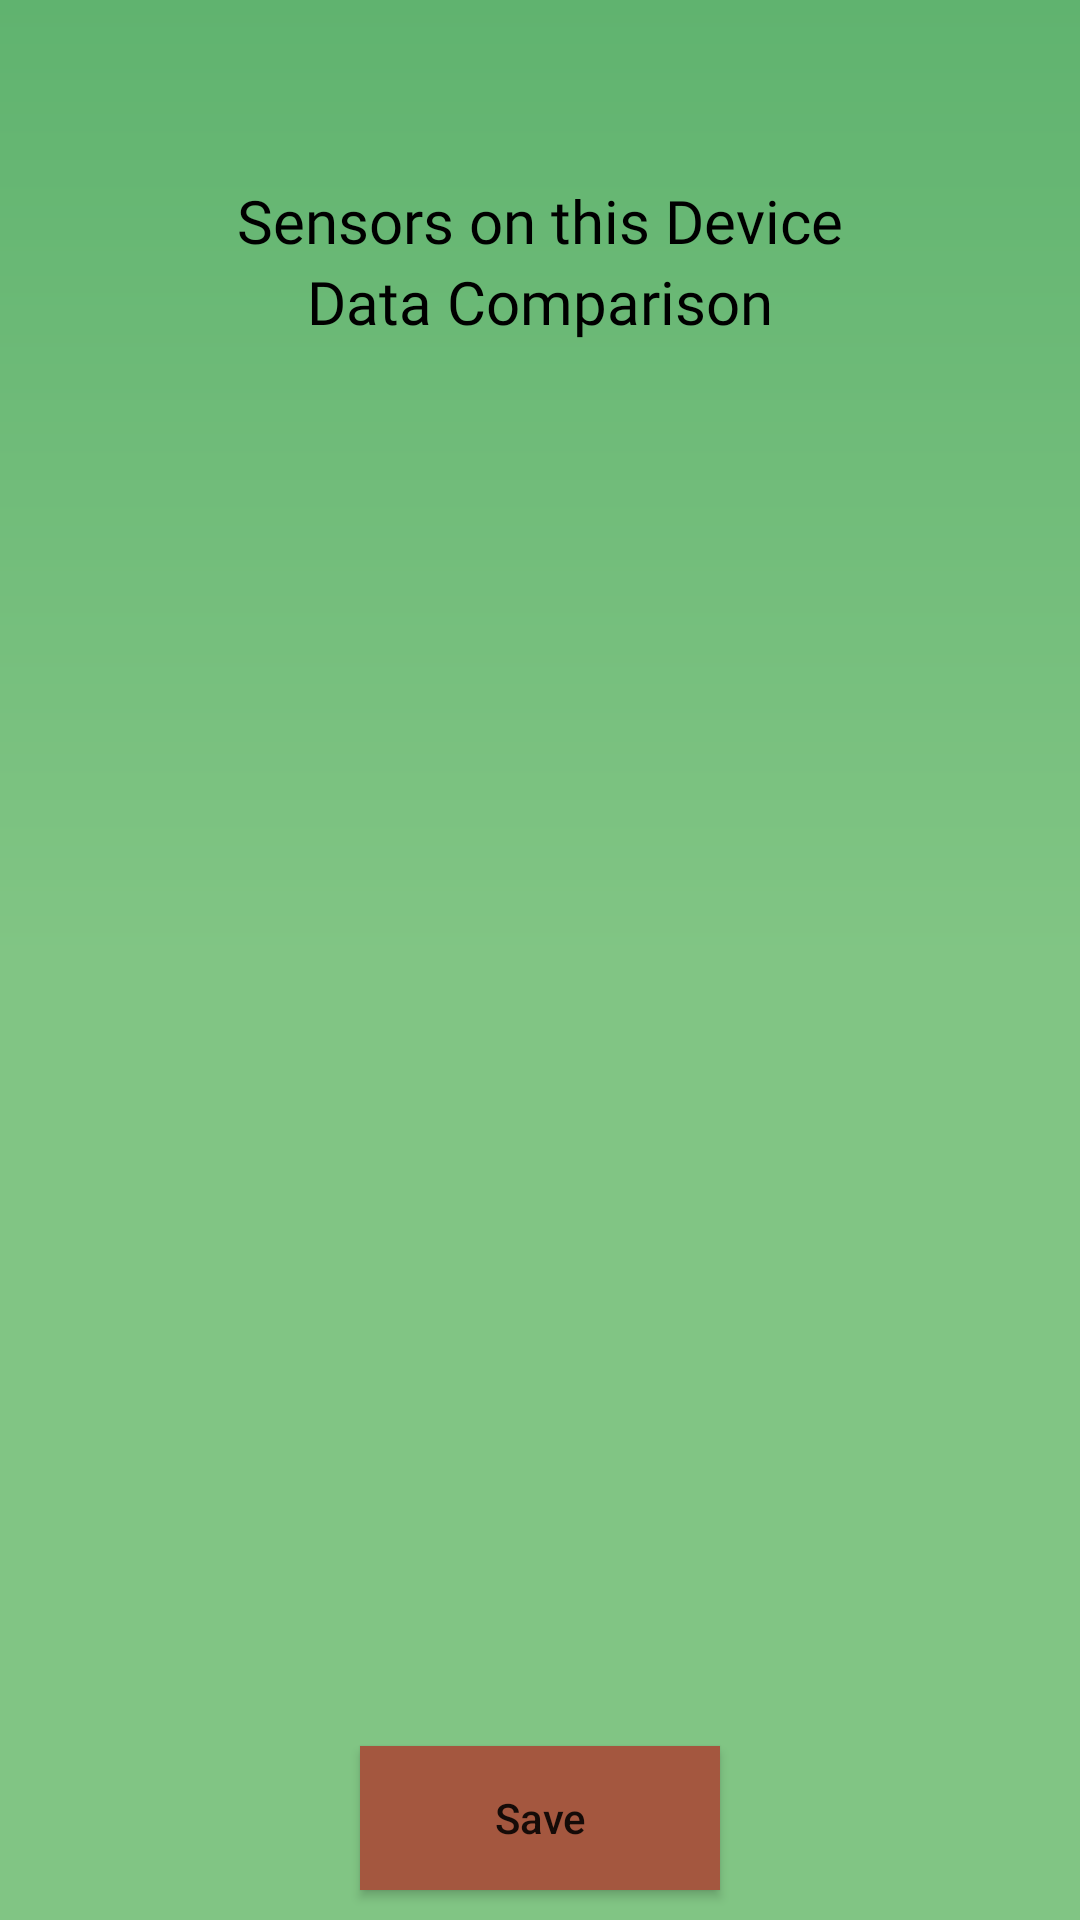

Write the Android layout XML for this screen, with the resource values it uses.
<!-- AndroidManifest.xml: application theme Theme.KrishiApp -->
<!-- res/layout/fragment_historical_data.xml -->
<?xml version="1.0" encoding="utf-8"?>
<layout xmlns:android="http://schemas.android.com/apk/res/android"
    xmlns:app="http://schemas.android.com/apk/res-auto"
    xmlns:tools="http://schemas.android.com/tools">

    <data>

    </data>

    <androidx.constraintlayout.widget.ConstraintLayout
        android:layout_width="match_parent"
        android:layout_height="match_parent"
        android:background="@drawable/profile_background"
        tools:context=".presentation.detail.HistoricalDataFragment">


        <androidx.core.widget.NestedScrollView
            android:layout_width="match_parent"
            android:layout_height="match_parent"
            app:layout_constraintTop_toTopOf="@+id/appCompatButton">

            <RelativeLayout
                android:layout_width="match_parent"
                android:layout_height="wrap_content">

            <ImageView
                android:id="@+id/backBtn"
                android:layout_width="20dp"
                android:layout_height="20dp"
                android:layout_margin="20dp"
                android:src="@drawable/ic_baseline_arrow_back_24" />
                <LinearLayout
                    android:id="@+id/linear"
                    android:layout_width="match_parent"
                    android:layout_height="wrap_content"
                    android:layout_below="@id/backBtn"
                    android:orientation="vertical">

                    <TextView
                        android:layout_width="wrap_content"
                        android:layout_height="wrap_content"
                        android:layout_gravity="center"
                        android:fontFamily="@font/poppins"
                        android:text="@string/sensors_on_this_device"
                        android:textColor="@color/black"
                        android:textSize="20sp" />

                    <androidx.recyclerview.widget.RecyclerView
                        android:id="@+id/recyclerView"
                        android:layout_width="match_parent"
                        android:layout_height="wrap_content"/>

                </LinearLayout>
                <LinearLayout
                    android:layout_width="match_parent"
                    android:layout_height="wrap_content"
                    android:layout_below="@id/linear"
                    android:orientation="vertical">

                    <TextView
                        android:layout_width="wrap_content"
                        android:layout_height="wrap_content"
                        android:layout_gravity="center"
                        android:fontFamily="@font/poppins"
                        android:text="@string/data_comparison"
                        android:textColor="@color/black"
                        android:textSize="20sp" />

                    <androidx.recyclerview.widget.RecyclerView
                        android:id="@+id/data_comparision_rv"
                        android:layout_width="match_parent"
                        android:layout_height="wrap_content"
                        />
                </LinearLayout>

            </RelativeLayout>
        </androidx.core.widget.NestedScrollView>


        <androidx.appcompat.widget.AppCompatButton
            android:id="@+id/appCompatButton"
            android:layout_width="120dp"
            android:layout_height="wrap_content"
            android:layout_alignParentBottom="true"
            android:background="@color/Dark_red"
            android:text="Save"
            android:textAllCaps="false"
            android:layout_marginBottom="10dp"
            app:layout_constraintBottom_toBottomOf="parent"
            app:layout_constraintEnd_toEndOf="parent"
            app:layout_constraintStart_toStartOf="parent" />
    </androidx.constraintlayout.widget.ConstraintLayout>
</layout>
<!-- resources referenced by this layout -->
<resources>
  <color name="Dark_red">#A4573F</color>
  <color name="black">#FF000000</color>
  <!-- drawable profile_background (drawable) -->
  <?xml version="1.0" encoding="utf-8"?>
  <shape xmlns:android="http://schemas.android.com/apk/res/android">
  
  
      <gradient android:startColor="@color/colorSecondary" android:endColor="#81C584" android:centerColor="#81C584" android:type="linear" android:angle="50"/>
  </shape>
  <string name="data_comparison">Data Comparison</string>
  <string name="sensors_on_this_device">Sensors on this Device</string>
  <style name="Theme.KrishiApp" parent="Theme.MaterialComponents.DayNight.NoActionBar">
          
          <item name="colorPrimary">@color/Orange</item>
          <item name="colorPrimaryVariant">@color/purple_700</item>
          <item name="colorOnPrimary">@color/white</item>
          
          <item name="colorSecondary">@color/teal_200</item>
          <item name="colorSecondaryVariant">@color/teal_700</item>
          <item name="colorOnSecondary">@color/black</item>
          
          <item name="android:statusBarColor" tools:targetApi="l">?attr/colorPrimaryVariant</item>
          
      </style>
  <color name="colorSecondary">#60B36F</color>
  <color name="Orange">#FF3D00</color>
  <color name="purple_700">#FF3700B3</color>
  <color name="white">#FFFFFFFF</color>
  <color name="teal_200">#FF03DAC5</color>
  <color name="teal_700">#FF018786</color>
</resources>
